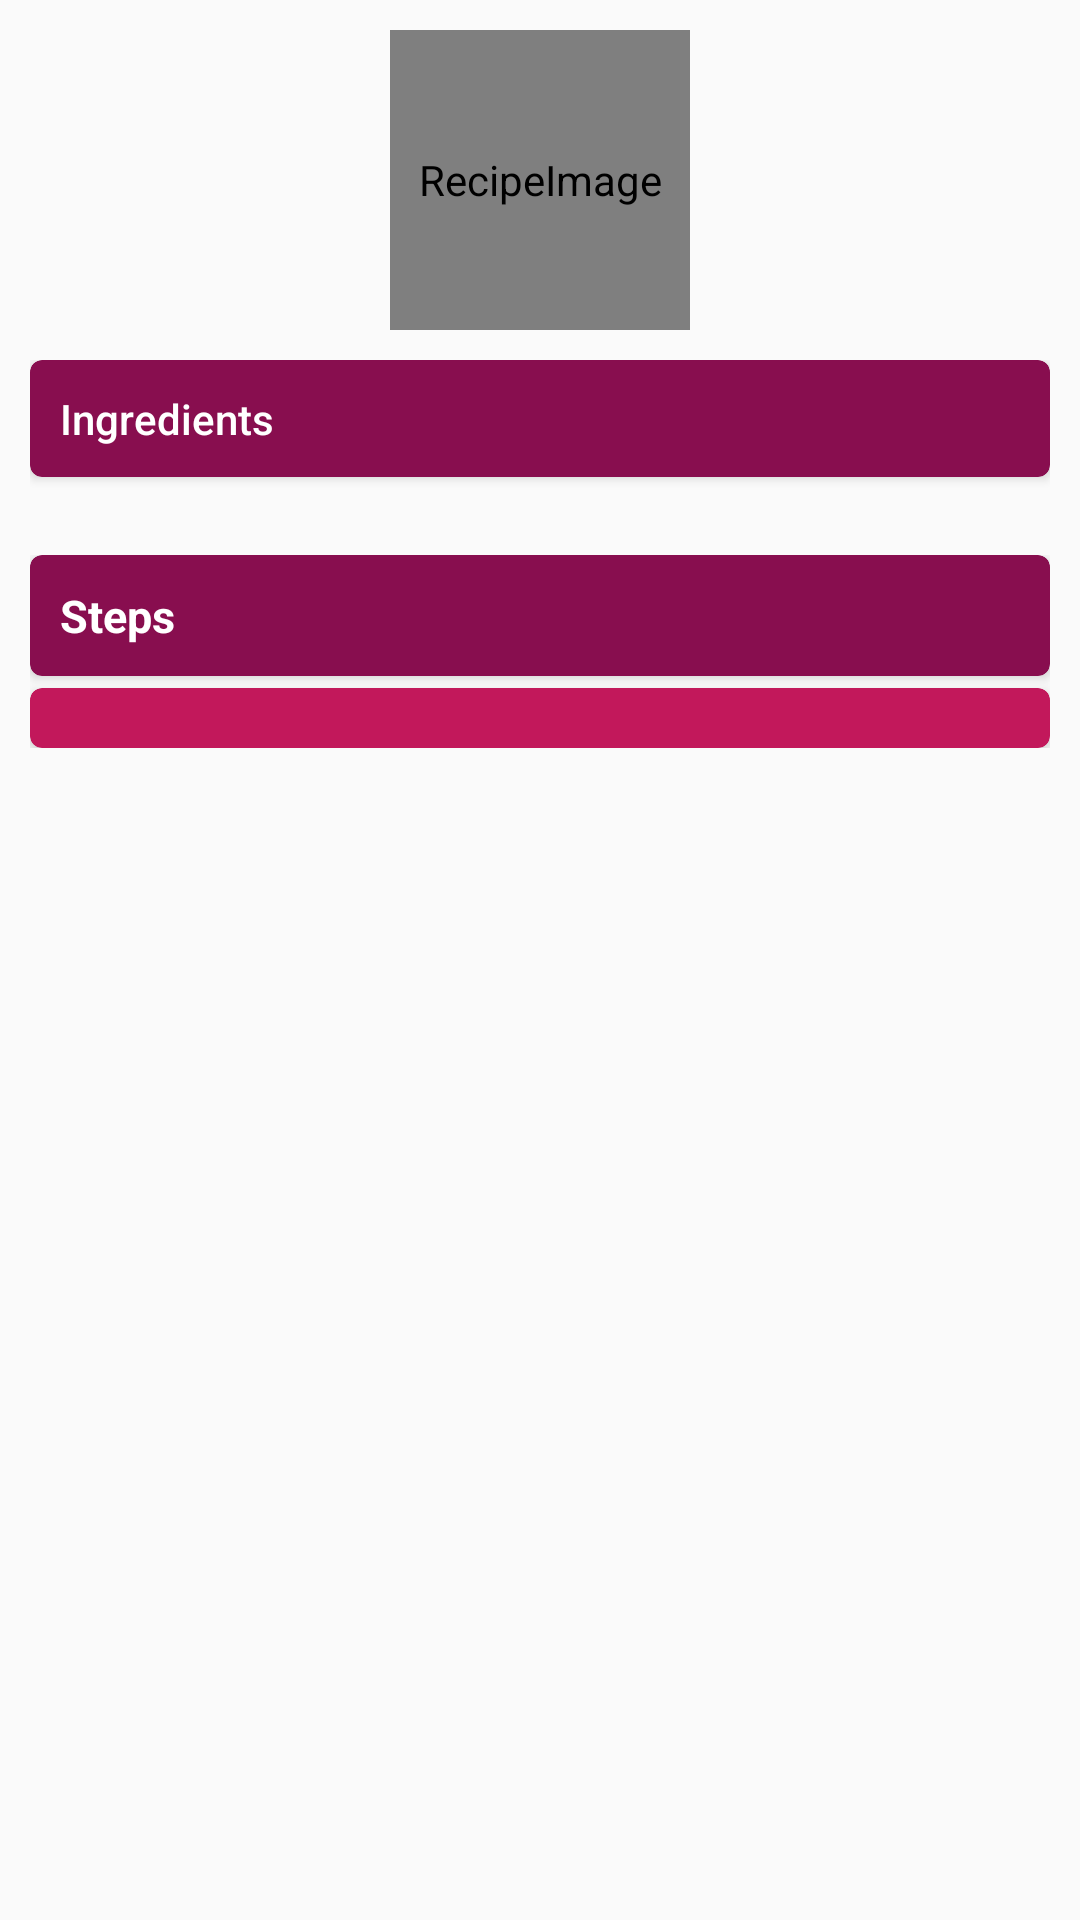

Write the Android layout XML for this screen, with the resource values it uses.
<!-- AndroidManifest.xml: activity theme AppTheme.NoActionBar -->
<!-- res/layout/fragment_recipe_detail.xml -->
<android.support.v4.widget.NestedScrollView xmlns:android="http://schemas.android.com/apk/res/android"
    xmlns:app="http://schemas.android.com/apk/res-auto"
    xmlns:tools="http://schemas.android.com/tools"
    android:id="@+id/recipe_detail_container"
    android:layout_width="match_parent"
    android:layout_height="match_parent"
    android:fitsSystemWindows="true"
    app:layout_behavior="@string/appbar_scrolling_view_behavior"
    tools:context="com.orlanth23.bakingapp.activity.RecipeDetailActivity"
    tools:ignore="MergeRootFrame">

    <LinearLayout
        android:layout_width="match_parent"
        android:layout_height="match_parent"
        android:orientation="vertical">

        <LinearLayout
            android:layout_width="match_parent"
            android:layout_height="match_parent"
            android:layout_margin="10dp"
            android:orientation="vertical">

            <de.hdodenhof.circleimageview.CircleImageView
                android:id="@+id/recipe_detail_image"
                android:layout_width="100dp"
                app:civ_border_width="5dp"
                app:civ_border_color="@color/colorPrimaryDark"
                android:layout_height="100dp"
                android:layout_gravity="center_horizontal"
                android:layout_marginBottom="10dp"
                android:contentDescription="@string/recipe_image_content_description" />

            <LinearLayout
                android:layout_width="match_parent"
                android:layout_height="match_parent"
                android:orientation="vertical">

                <android.support.v7.widget.CardView
                    android:layout_width="match_parent"
                    android:layout_height="wrap_content"
                    app:cardBackgroundColor="@color/colorPrimaryDark"
                    app:cardCornerRadius="4dp">

                    <TextView
                        android:layout_width="match_parent"
                        android:layout_height="wrap_content"
                        android:layout_margin="10dp"
                        android:text="@string/ingredients"
                        android:textAppearance="@style/TextAppearance.AppCompat.Body2"
                        android:textColor="@android:color/white" />
                </android.support.v7.widget.CardView>

                <android.support.v7.widget.RecyclerView
                    android:id="@+id/recipe_detail_list_ingredients"
                    android:layout_width="match_parent"
                    android:layout_height="match_parent"
                    android:layout_marginBottom="16dp"
                    android:layout_marginTop="10dp"
                    app:layoutManager="LinearLayoutManager" />
            </LinearLayout>

            <LinearLayout
                android:layout_width="match_parent"
                android:layout_height="match_parent"
                android:orientation="vertical">

                <android.support.v7.widget.CardView
                    android:layout_width="match_parent"
                    android:layout_height="wrap_content"
                    app:cardBackgroundColor="@color/colorPrimaryDark"
                    app:cardCornerRadius="4dp">

                    <TextView
                        android:layout_width="match_parent"
                        android:layout_height="wrap_content"
                        android:layout_margin="10dp"
                        android:text="@string/steps"
                        android:textAppearance="@style/WhiteBoldTextView"
                        android:textColor="@android:color/white" />
                </android.support.v7.widget.CardView>


                <android.support.v7.widget.CardView
                    android:layout_width="match_parent"
                    android:layout_height="wrap_content"
                    android:layout_marginTop="4dp"
                    app:cardBackgroundColor="@color/colorPrimary"
                    app:cardCornerRadius="4dp">

                    <android.support.v7.widget.RecyclerView
                        android:id="@+id/recipe_detail_list_steps"
                        android:layout_width="match_parent"
                        android:layout_height="match_parent"
                        android:layout_marginBottom="16dp"
                        android:layout_marginTop="4dp"
                        app:layoutManager="LinearLayoutManager" />
                </android.support.v7.widget.CardView>
            </LinearLayout>
        </LinearLayout>
    </LinearLayout>
</android.support.v4.widget.NestedScrollView>
<!-- resources referenced by this layout -->
<resources>
  <color name="colorPrimary">#c2185b</color>
  <color name="colorPrimaryDark">#880e4f</color>
  <string name="ingredients">Ingredients</string>
  <string name="recipe_image_content_description">RecipeImage</string>
  <string name="steps">Steps</string>
  <style name="WhiteBoldTextView">
          <item name="android:textColor">@android:color/white</item>
          <item name="android:textStyle">bold</item>
          <item name="android:textSize">15sp</item>
      </style>
  <style name="AppTheme.NoActionBar">
          <item name="windowActionBar">false</item>
          <item name="windowNoTitle">true</item>
      </style>
</resources>
